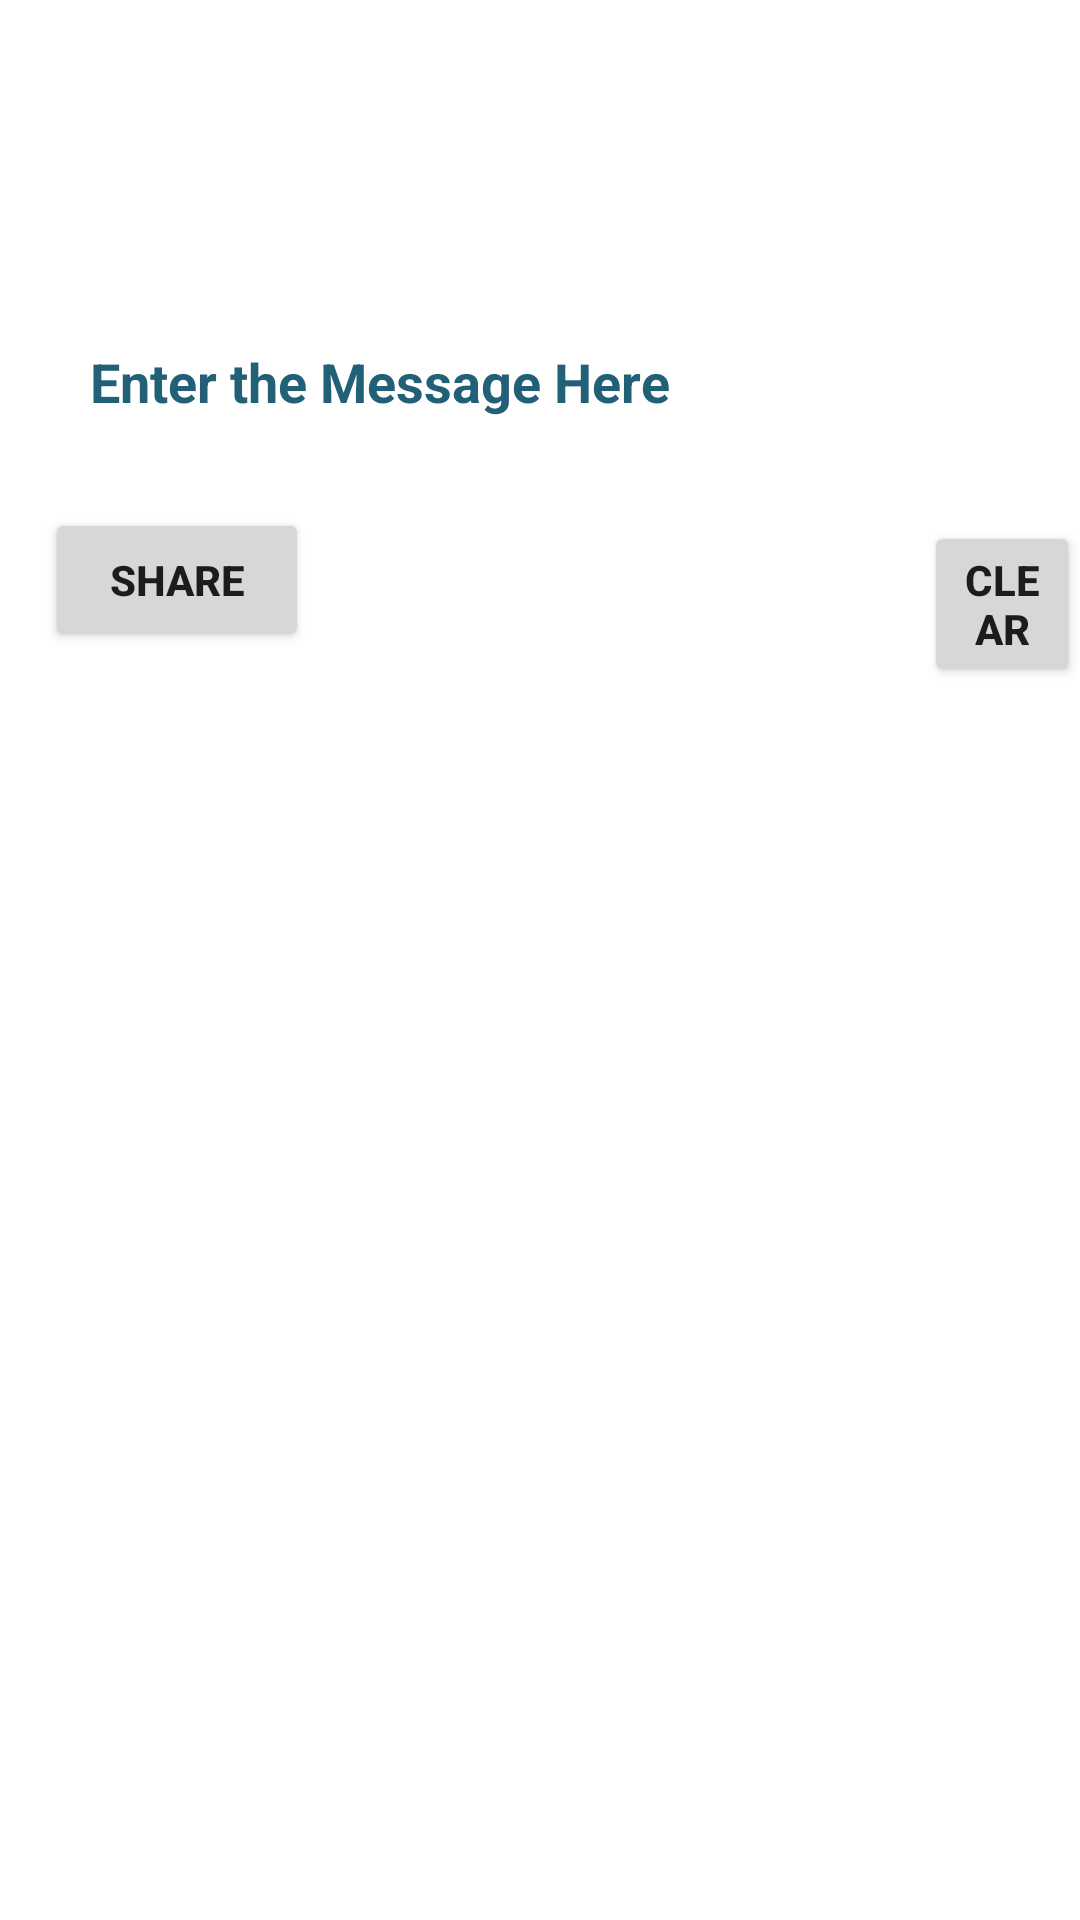

Write the Android layout XML for this screen, with the resource values it uses.
<!-- AndroidManifest.xml: application theme Theme.MP_02_SignupForm -->
<!-- res/layout/activity_sharemessage.xml -->
<?xml version="1.0" encoding="utf-8"?>
<RelativeLayout xmlns:tools="http://schemas.android.com/tools"
    xmlns:app="http://schemas.android.com/apk/res-auto"
    xmlns:android="http://schemas.android.com/apk/res/android"
    android:layout_width="match_parent"
    android:layout_height="match_parent"
    android:background="@drawable/bg_01"
    >

    <EditText
        android:layout_width="match_parent"
        android:layout_height="wrap_content"
        android:id="@+id/txt1"
        android:layout_marginHorizontal="15dp"
        android:layout_marginTop="100dp"
        android:padding="15dp"
        android:background="#ffffff"
        android:hint="Enter the Message Here"
        android:textColorHint="#226077"
        android:textStyle="bold"
        />

   <LinearLayout
       android:layout_width="wrap_content"
       android:layout_height="match_parent"
       android:layout_below="@+id/txt1"


       >
       <Button
           android:layout_width="wrap_content"
           android:layout_height="wrap_content"
           android:id="@+id/btnshare"
           android:text="Share"
           android:textStyle="bold"
           android:layout_margin="15dp"
           android:layout_marginLeft="100dp"
           />

       <Button
           android:layout_width="wrap_content"
           android:layout_height="wrap_content"
           android:id="@+id/btnclear"
           android:text="Clear"
           android:textStyle="bold"
           android:layout_marginTop="15dp"
           android:layout_marginLeft="190dp"
           />
   </LinearLayout>




</RelativeLayout>
<!-- resources referenced by this layout -->
<resources>
  <style name="Theme.MP_02_SignupForm" parent="Theme.MaterialComponents.DayNight.DarkActionBar">
          
          <item name="colorPrimary">@color/purple_500</item>
          <item name="colorPrimaryVariant">@color/purple_700</item>
          <item name="colorOnPrimary">@color/white</item>
          
          <item name="colorSecondary">@color/teal_200</item>
          <item name="colorSecondaryVariant">@color/teal_700</item>
          <item name="colorOnSecondary">@color/black</item>
          
          <item name="android:statusBarColor">?attr/colorPrimaryVariant</item>
          
      </style>
  <!-- not gathered from this repository: default colours our renderer supplied (Android Studio template values) -->
  <color name="purple_500">#FF6200EE</color>
  <color name="purple_700">#FF3700B3</color>
  <color name="teal_200">#FF03DAC5</color>
  <color name="teal_700">#FF018786</color>
  <color name="black">#FF000000</color>
  <color name="white">#FFFFFFFF</color>
</resources>
